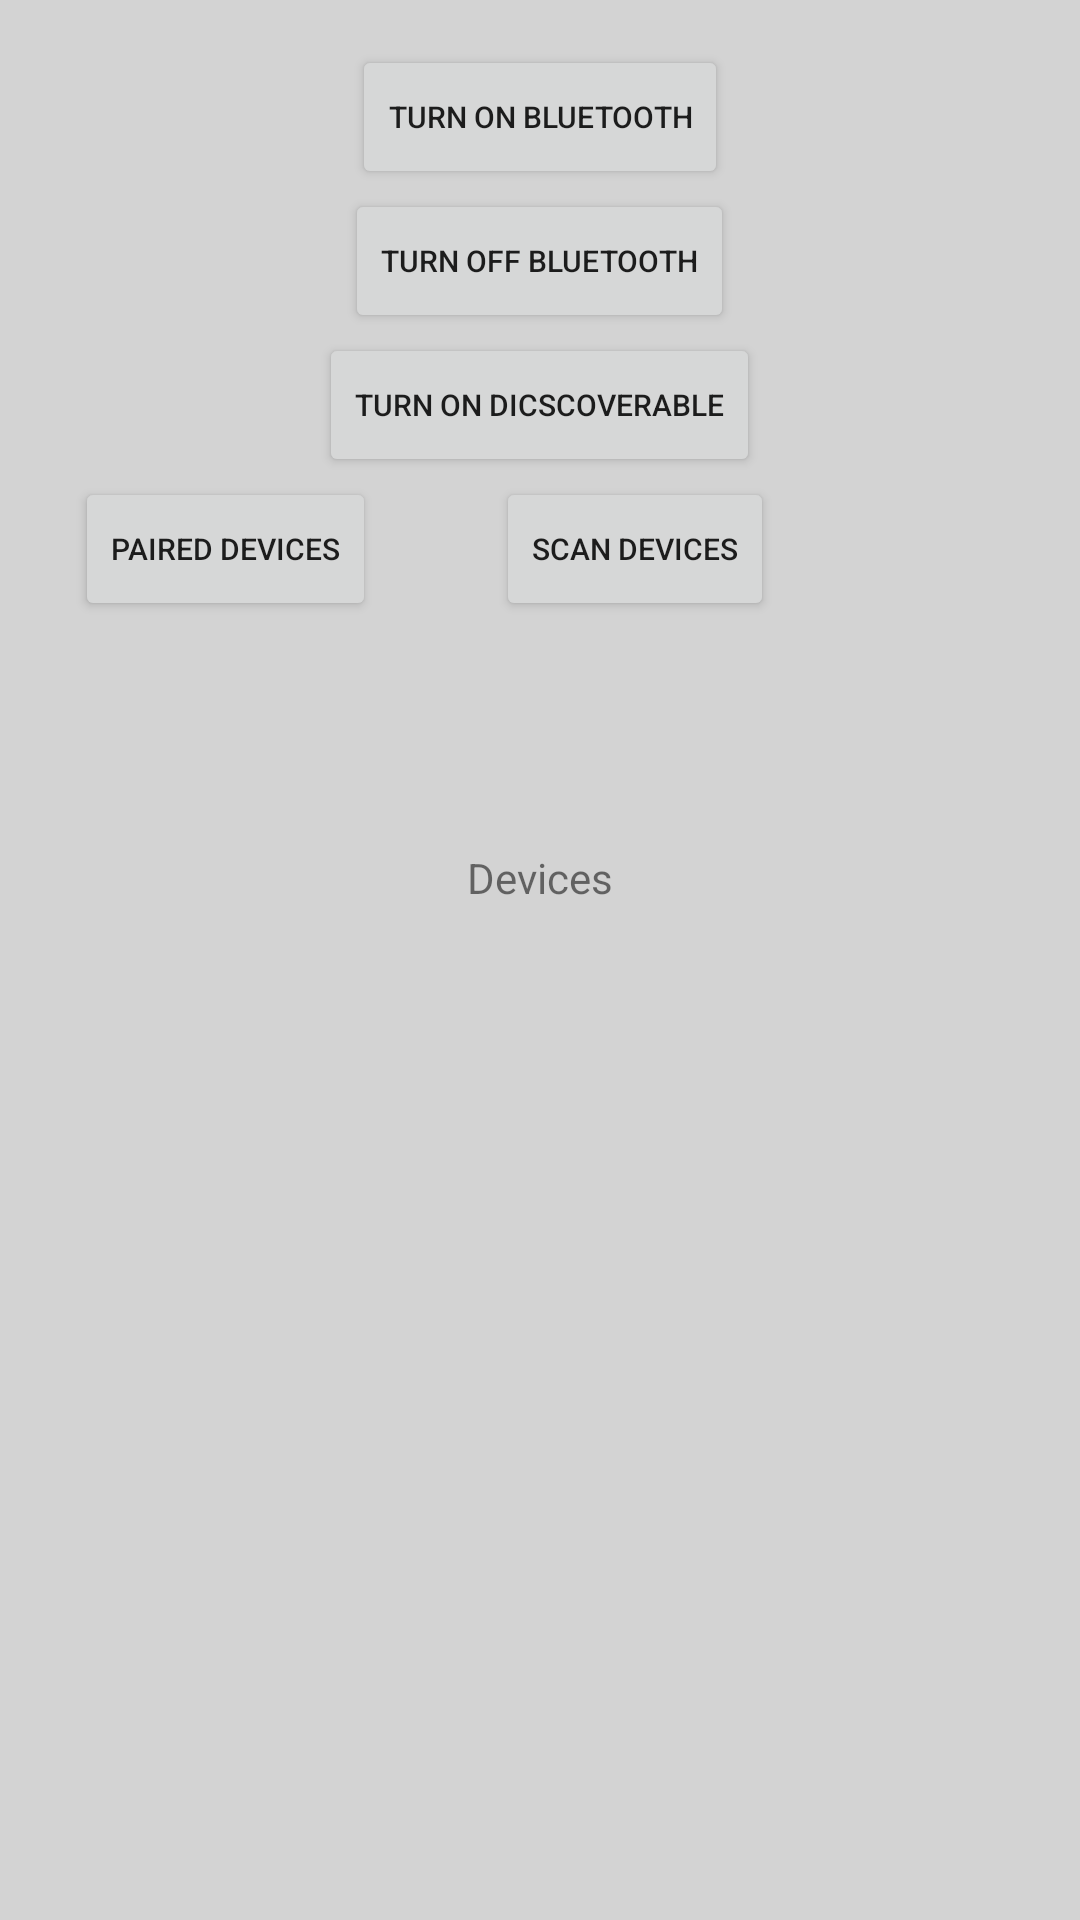

Write the Android layout XML for this screen, with the resource values it uses.
<!-- AndroidManifest.xml: application theme Theme.BeaconPlus -->
<!-- res/layout/activity_main.xml -->
<?xml version="1.0" encoding="utf-8"?>
<LinearLayout xmlns:android="http://schemas.android.com/apk/res/android"
    xmlns:app="http://schemas.android.com/apk/res-auto"
    xmlns:tools="http://schemas.android.com/tools"
    android:layout_width="match_parent"
    android:layout_height="match_parent"
    tools:context=".MainActivity"
    android:background="@drawable/gradient_bg"
    android:orientation="vertical">


    <ImageView
        android:id="@+id/bltImg"
        android:layout_width="wrap_content"
        android:layout_height="wrap_content"
        android:layout_gravity="center"
        android:layout_marginTop="15dp"
        android:background="@drawable/ic_baseline_bluetooth_24"
></ImageView>
    <Button
        android:id="@+id/turnonbtn"
        android:layout_width="wrap_content"
        android:layout_height="wrap_content"
        android:layout_gravity="center"
        android:text="@string/TurnOnButton"
        android:textAlignment="center"
        android:textSize="10sp">

    </Button>

    <Button
        android:id="@+id/turnoffbtn"
        android:layout_width="wrap_content"
        android:layout_height="wrap_content"
        android:layout_gravity="center"
        android:text="@string/TurnOffButton"
        android:textAlignment="center"
        android:textSize="10sp">

    </Button>


    <Button
        android:id="@+id/discoverbtn"
        android:layout_width="wrap_content"
        android:layout_height="wrap_content"
        android:layout_gravity="center"
        android:text="@string/Dicoverbtn"
        android:textAlignment="center"
        android:textSize="10sp">

    </Button>



<LinearLayout
    android:layout_width="match_parent"
    android:layout_height="wrap_content"
    android:orientation="horizontal">
    <Button
        android:id="@+id/showpaireddevicesbtn"
        android:layout_width="wrap_content"
        android:layout_height="wrap_content"
        android:layout_gravity="center"
        android:text="@string/ShowPairedDevices"
        android:textAlignment="center"
        android:textSize="10sp"
        android:layout_marginLeft="25dp"
        android:layout_marginRight="40dp">

    </Button>
    <Button
        android:id="@+id/scanDevice"
        android:layout_width="wrap_content"
        android:layout_height="wrap_content"
        android:layout_gravity="center"
        android:text="@string/AvailableDevices"
        android:textAlignment="center"
        android:textSize="10sp">

    </Button>


</LinearLayout>

    <ProgressBar
        android:id="@+id/pBar"
        style="?android:attr/progressBarStyleLarge"
        android:layout_width="wrap_content"
        android:layout_height="wrap_content"
        >
     </ProgressBar>


    <TextView
        android:id="@+id/DevicesTv"
        android:layout_width="wrap_content"
        android:layout_height="wrap_content"
        android:text="Devices"
        android:layout_gravity="center"
        />

    <androidx.recyclerview.widget.RecyclerView
        android:id="@+id/recyclerView"
        android:layout_width="match_parent"
        android:layout_height="wrap_content"
        android:layout_gravity="center"
        android:scrollbars="vertical">

    </androidx.recyclerview.widget.RecyclerView>
</LinearLayout>
<!-- resources referenced by this layout -->
<resources>
  <!-- drawable gradient_bg (drawable) -->
  <?xml version="1.0" encoding="utf-8"?>
  <shape xmlns:android="http://schemas.android.com/apk/res/android">
  
      <gradient
          android:type="linear"
          android:startColor="#D3D3D3"
          android:endColor="#D3D3D3"
          android:angle="135"
          >
  
      </gradient>
  
  </shape>
  <string name="AvailableDevices"> Scan Devices</string>
  <string name="Dicoverbtn">Turn On Dicscoverable </string>
  <string name="ShowPairedDevices">Paired devices</string>
  <string name="TurnOffButton">Turn Off Bluetooth</string>
  <string name="TurnOnButton">Turn On Bluetooth</string>
  <style name="Theme.BeaconPlus" parent="Theme.MaterialComponents.DayNight.DarkActionBar">
          
          <item name="colorPrimary">@color/purple_500</item>
          <item name="colorPrimaryVariant">@color/purple_700</item>
          <item name="colorOnPrimary">@color/white</item>
          
          <item name="colorSecondary">@color/teal_200</item>
          <item name="colorSecondaryVariant">@color/teal_700</item>
          <item name="colorOnSecondary">@color/black</item>
          
          <item name="android:statusBarColor" tools:targetApi="l">?attr/colorPrimaryVariant</item>
          
      </style>
  <!-- not gathered from this repository: default colours our renderer supplied (Android Studio template values) -->
  <color name="purple_500">#FF6200EE</color>
  <color name="purple_700">#FF3700B3</color>
  <color name="teal_200">#FF03DAC5</color>
  <color name="teal_700">#FF018786</color>
  <color name="black">#FF000000</color>
  <color name="white">#FFFFFFFF</color>
</resources>
